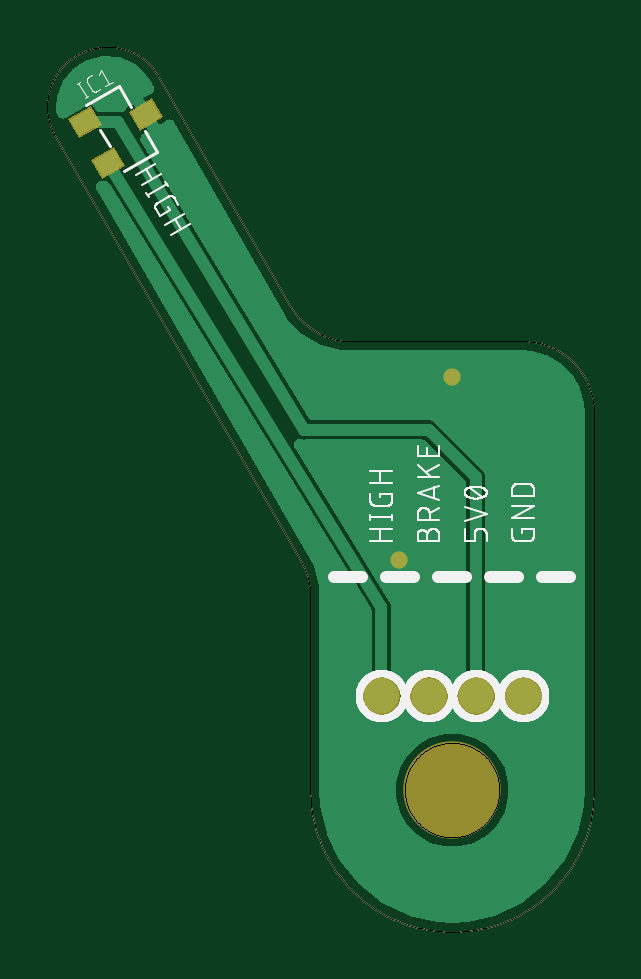
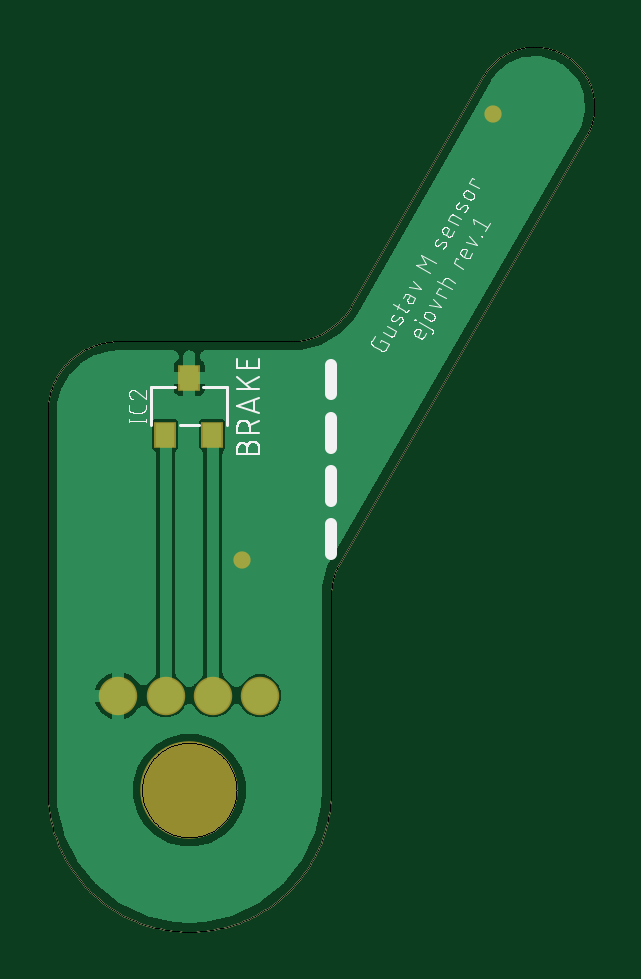
Circuit board: 11 layer files. Board 23.1 x 37.5 mm.
- bottom_copper: Gustav M sensor board_copper_bottom.gbr (35108 bytes)
- top_copper: Gustav M sensor board_copper_top.gbr (38832 bytes)
- drill: Gustav M sensor board_drills_holes.TXT (304 bytes)
- outline: Gustav M sensor board_milling.gbr (13475 bytes)
- bottom_silk: Gustav M sensor board_silk_bottom.gbr (81928 bytes)
- top_silk: Gustav M sensor board_silk_top.gbr (67356 bytes)
- drill: Gustav M sensor board_slot_drills_and_holes.gbr (13489 bytes)
- bottom_mask: Gustav M sensor board_solder_mask_bottom.gbr (13821 bytes)
- top_mask: Gustav M sensor board_solder_mask_top.gbr (14082 bytes)
- paste: Gustav M sensor board_solder_paste_bottom.gbr (13583 bytes)
- paste: Gustav M sensor board_solder_paste_top.gbr (13843 bytes)

=== bottom_copper: Gustav M sensor board_copper_bottom.gbr (35108 bytes, source omitted) ===
=== top_copper: Gustav M sensor board_copper_top.gbr (38832 bytes, source omitted) ===
=== drill: Gustav M sensor board_drills_holes.TXT ===
M48
;GenerationSoftware,Autodesk,EAGLE,9.4.0*%
;CreationDate,2020-11-29T11:46:32Z*%
FMAT,2
ICI,OFF
METRIC,TZ,000.00000
T3C0.35000
T2C0.90000
T1C4.00000
%
G90
M71
T1
X1500000Y500000
T2
X1800000Y900000
X1600000Y900000
X1400000Y900000
X1200000Y900000
T3
X1500000Y2250000
X212500Y3362500
X1275000Y1475000
M30
=== outline: Gustav M sensor board_milling.gbr (13475 bytes, source omitted) ===
=== bottom_silk: Gustav M sensor board_silk_bottom.gbr (81928 bytes, source omitted) ===
=== top_silk: Gustav M sensor board_silk_top.gbr (67356 bytes, source omitted) ===
=== drill: Gustav M sensor board_slot_drills_and_holes.gbr (13489 bytes, source omitted) ===
=== bottom_mask: Gustav M sensor board_solder_mask_bottom.gbr (13821 bytes, source omitted) ===
=== top_mask: Gustav M sensor board_solder_mask_top.gbr (14082 bytes, source omitted) ===
=== paste: Gustav M sensor board_solder_paste_bottom.gbr (13583 bytes, source omitted) ===
=== paste: Gustav M sensor board_solder_paste_top.gbr (13843 bytes, source omitted) ===
